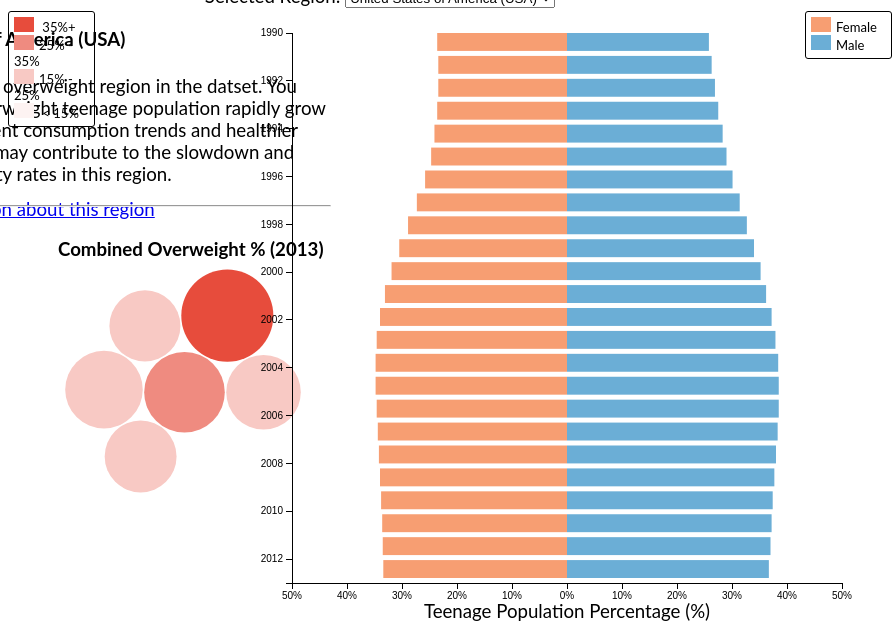
D3 v3 page, settled after 360 driven frames (6 s of simulated time); the page loaded 2 data file(s).



var male_data = {};
var female_data = {};
var both_data = {};
// var master_data = {}; //TODO: combine data objects
var content_data;
var margin = {left:50, bottom:25, top:35};
var w = 550;
var h = 550;
var diameter = 250;
var spacing = 5;

//bubble chart layout
var bubble = d3.layout.pack()
	.sort(null)
	.padding(1.5)
	.size([diameter,diameter]);

var svg1 = d3.select("body").append("svg")
	//extra margin added for visibility, could try padding instead
	.attr("class", "bubble_chart")
	.attr("width", diameter + (margin.left * 2))
	.attr("height", diameter + margin.top)
  .append("g")
	.attr("transform", "translate(" + margin.left + "," + margin.bottom + ")");

var svg = d3.select("body").append("svg")
	//extra margin added for visibility, could try padding instead
	.attr("class", "dual_bars")
	.attr("width", w + margin.left * 2)
	.attr("height", margin.top + h + margin.bottom * 2)
  .append("g")
	.attr("transform", "translate(" + margin.left + "," + margin.bottom + ")");

var x1 = d3.scale.linear()
	.domain([0, 0.5])
	.range([(w / 2), 0]);
var xAxis1 = d3.svg.axis()
	.scale(x1)
	.ticks(4)
	.tickFormat(d3.format("p"))
	.orient("bottom");

//reversed xAxis
var x2 = d3.scale.linear()
	.domain([0, 0.5])
	.range([0, (w / 2)]);
var xAxis2 = d3.svg.axis()
	.scale(x2)
	//don't want 0.0 to overlap, so set custom values
	.tickValues([0.1, 0.2, 0.3, 0.4, 0.5]) 
	.tickFormat(d3.format("p"))
	.orient("bottom");

var y = d3.scale.linear()
	.domain([2013, 1990])
	.range([h, 0]);
var yAxis = d3.svg.axis()
	.scale(y)
	.ticks(9)
	.tickFormat(d3.format("d"))
	.orient("left");

var tooltip = d3.select("body").append("div")
	.attr("class", "tooltip")
	.style("opacity", 0);

var changeBarChart = function(country) {
 	svg.selectAll("rect").remove();
    updateBarChart(country);
}

var updateBarChart = function(location){
 	svg.selectAll("rect.male")
		.data(male_data[location])
		.enter()
	  .append("rect")
	 	.on("mouseover", function(d){	
	 		tooltip.transition()
	 		  .duration(150)
	 		  .style("opacity", 0.90);
	 		tooltip.html('Country: ' + d.location_name + '<br>Specified Gender: ' + d.sex + '</br>Year: ' + d.year + '<br>Weight Class: ' + d.metric + '<br>% of Pop: ' + d.mean)
	 		  .style("left", (d3.event.x - $('body').offset().left + 25) + "px")
	 		  .style("top", (d3.event.y - $('body').offset().top - 25) + "px");
	 	})
	 	.on("mouseout", function(d){
	 		tooltip.transition()
	 		  .duration(250)
	 		  .style("opacity", 0.0);
	 	})
	    .attr("class", "bar male_bar")
	    .attr("x", (w / 2))
	    .attr("y", function(d, i){
	   		return i * (h / (male_data[location].length));
	    })
	    .attr("width", function(d){
	   		return Number((w / 2 / 50) * (d.mean));
	    })
	    .attr("height", (h / (male_data[location].length) - spacing));

	svg.selectAll("rect.female")
		.data(female_data[location])
		.enter()
	  .append("rect")
	    .on("mouseover", function(d){
	 		tooltip.transition()
	 		  .duration(150)
	 		  .style("opacity", 0.90);
	 		tooltip.html('Country: ' + d.location_name + '<br>Specified Gender: ' + d.sex + '</br>Year: ' + d.year + '<br>Weight Class: ' + d.metric + '<br>% of Pop: ' + d.mean)
	 		  .style("left", (d3.event.x - $('body').offset().left + 25) + "px")
	 		  .style("top", (d3.event.y - $('body').offset().top - 25) + "px");
	 	})
	 	.on("mouseout", function(d){
	 		tooltip.transition()
	 		  .duration(250)
	 		  .style("opacity", 0.0);
	 	})
		.attr("class", "bar female_bar")
		.attr("x", 0)
		.attr("y", function(d, i){
			return i * (h / (female_data[location].length));
		})
		.attr("width", function(d){
			return Number((w / 2 / 50) * (d.mean));
		})
    	.attr("transform", function(d) {
			return ("translate(" + ((w / 2) - Number((w / 2 / 50) * (d.mean))) + ",0)")
    	}) 
	    .attr("height", (h / (female_data[location].length) - spacing));
};

var updateBubbleChart = function () {
	var nodes = [];

	$.each(both_data, function(key, value){
		var data = value[0];
		var node = {
			location_id:data.location_id,
			value:data.mean,
			location_name:data.location_name,
			r:(parseFloat(data.mean)),
			x:0,
			y:0
		};
		nodes.push(node);
	});

	var bubble_nodes = bubble.nodes({children:nodes})
		.filter(function(d){
			return !d.children;
		});

	svg1.append("g")
		.attr("transform", "translate(0,0)")
		.selectAll(".bubble")
		.data(bubble_nodes)
	  .enter()
	  	.append("circle")
	  	.attr("class", "circle_selector")
	  	.attr("location", function(d){
	  		return d.location_id;
	  	})
	  	.on("mouseover", function(d){
	 		tooltip.transition()
		 	  .duration(150)
		 	  .style("opacity", 0.90);
			tooltip.html('Location: ' + d.location_name + "<br>Overweight Population:" + d.value + "%")
			  .style("left", (d3.event.x - $('body').offset().left + 25) + "px")
			  .style("top", (d3.event.y - $('body').offset().top - 25) + "px");
	 	})
	 	.on("mouseout", function(d){
	 		tooltip.transition()
				.duration(250)
				.style("opacity", 0.0);
	 	})
	  	.style("fill", function(d){
	  		if (d.value <= 15.00) {
		  		return d3.rgb("#fdf3f2");
	  		} else if (d.value <= 25.00) {
	  			return d3.rgb("#f8c9c4");
	  		} else if (d.value <= 35.00) {
	  			return d3.rgb("#ef8b80");
	  		} else if (35.00 <= d.value){
	  			return d3.rgb("#e74c3c");
	  		}
	  	})
	  	.attr("r", function(d){ 
	  		return d.r; 
	  	})
        .attr("cx", function(d){ 
        	return d.x;
        })
        .attr("cy", function(d){ 
        	return d.y; 
        });

    svg1.append("text")
    	.attr("transform", "translate(0,0)")
    	.attr("class", "header")
    	.text("Combined Overweight % (2013)");

	$('.circle_selector').click(function(){
		var data = $(this).attr('location');
		$('.country_code').val(data);
		changeBarChart(data);
		updateContent(data);
	});
};

var updateContent = function (x) {
	var data;
	if(typeof x === "undefined"){
		data = content_data[$('.country_code').val()];
	} else {
		data = content_data[$('.country_code')[0].value];
	}
	$('.content_header').text(data.name);
	$('.content_main').text(data.content);
	$('.content_link').html('<a href=\"' + data.link +'\" target=\"_blank\">More information about this region</a>');
};

svg.append("g")
	.attr("class", "axis")
	.attr("transform", "translate(0," + h + ")")
	.call(xAxis1);

svg.append("g")
	.attr("class", "axis")
	.attr("transform", "translate("+ (w / 2) + "," + h + ")")
	.call(xAxis2);

svg.append("g")
	.attr("class", "axis")
	.call(yAxis);

svg.append("text")
	.attr("x", w / 2)
	.attr("y", h + (margin.top))
	.style("text-anchor", "middle")
	.text("Teenage Population Percentage (%)");

d3.select(".country_code").on('change', function(){
  	var data = eval(d3.select(this).property('value'));
  	changeBarChart(data);
});

d3.select(".bubble_chart")
  	.append("text");

d3.csv("data/IHME-data-teens-americas.csv", function(error, data) {
	if (error) {
		return console.warn(error);
	} else {
		data.forEach(function(d) {
			if(d.sex_id == 1 && d.metric == 'overweight'){
				if(typeof male_data[d.location_id] === 'undefined'){
					male_data[d.location_id] = [];
				}
				male_data[d.location_id].push({
					location_id:d.location_id,
					location_name:d.location_name,
					sex:d.sex,
					year:d.year,
					age_group:d.age_group,
					metric:d.metric,
					mean:(parseFloat(d.mean * 100.0).toFixed(2))
				});
			} else if (d.sex_id == 2 && d.metric == 'overweight'){
				if(typeof female_data[d.location_id] === 'undefined'){
					female_data[d.location_id] = [];
				}
				female_data[d.location_id].push({
					location_id:d.location_id,
					location_name:d.location_name,
					sex:d.sex,
					year:d.year,
					age_group:d.age_group,
					metric:d.metric,
					mean:(parseFloat(d.mean * 100.0).toFixed(2))
				});
			} else if (d.sex_id == 3 && d.metric == 'overweight' && d.year == '2013'){
				if(typeof both_data[d.location_id] === 'undefined'){
					both_data[d.location_id] = [];
				}
				both_data[d.location_id].push({
					location_id:d.location_id,
					location_name:d.location_name,
					year:d.year,
					mean:(parseFloat(d.mean * 100.0).toFixed(2))
				});
			}
		});
		//initialize chart looking at USA
		updateBubbleChart();
		updateBarChart(102);
	}
});

$.getJSON("../data/content.json", function(data){
	content_data = data;
	updateContent();
});

$(".country_code").on('change', function(){
	updateContent();
});



### data: data/IHME-data-teens-americas.csv
location_id, location, location_name, year, age_group_id, age_group, age_start, age_end, sex_id, sex, unit, metric, measure, mean, lower, upper
101, CAN, Canada, 1990, 8, 15 to 19 yrs, 15, 19, 1, male, pct, overweight, prevalence, 0.171, 0.13, 0.216
101, CAN, Canada, 1990, 8, 15 to 19 yrs, 15, 19, 1, male, pct, obese, prevalence, 0.047, 0.032, 0.066
101, CAN, Canada, 1990, 8, 15 to 19 yrs, 15, 19, 2, female, pct, overweight, prevalence, 0.176, 0.134, 0.226
101, CAN, Canada, 1990, 8, 15 to 19 yrs, 15, 19, 2, female, pct, obese, prevalence, 0.052, 0.035, 0.075
101, CAN, Canada, 1990, 8, 15 to 19 yrs, 15, 19, 3, both, pct, overweight, prevalence, 0.174, 0.143, 0.208
101, CAN, Canada, 1990, 8, 15 to 19 yrs, 15, 19, 3, both, pct, obese, prevalence, 0.049, 0.038, 0.064
101, CAN, Canada, 1991, 8, 15 to 19 yrs, 15, 19, 1, male, pct, overweight, prevalence, 0.175, 0.131, 0.224
101, CAN, Canada, 1991, 8, 15 to 19 yrs, 15, 19, 1, male, pct, obese, prevalence, 0.05, 0.035, 0.07
101, CAN, Canada, 1991, 8, 15 to 19 yrs, 15, 19, 2, female, pct, overweight, prevalence, 0.177, 0.133, 0.232
101, CAN, Canada, 1991, 8, 15 to 19 yrs, 15, 19, 2, female, pct, obese, prevalence, 0.054, 0.036, 0.079
101, CAN, Canada, 1991, 8, 15 to 19 yrs, 15, 19, 3, both, pct, obese, prevalence, 0.052, 0.039, 0.068
101, CAN, Canada, 1991, 8, 15 to 19 yrs, 15, 19, 3, both, pct, overweight, prevalence, 0.176, 0.145, 0.21
101, CAN, Canada, 1992, 8, 15 to 19 yrs, 15, 19, 1, male, pct, obese, prevalence, 0.055, 0.038, 0.078
101, CAN, Canada, 1992, 8, 15 to 19 yrs, 15, 19, 1, male, pct, overweight, prevalence, 0.183, 0.137, 0.235
101, CAN, Canada, 1992, 8, 15 to 19 yrs, 15, 19, 2, female, pct, overweight, prevalence, 0.181, 0.136, 0.237
101, CAN, Canada, 1992, 8, 15 to 19 yrs, 15, 19, 2, female, pct, obese, prevalence, 0.058, 0.039, 0.084
101, CAN, Canada, 1992, 8, 15 to 19 yrs, 15, 19, 3, both, pct, obese, prevalence, 0.057, 0.043, 0.074
101, CAN, Canada, 1992, 8, 15 to 19 yrs, 15, 19, 3, both, pct, overweight, prevalence, 0.182, 0.148, 0.219
101, CAN, Canada, 1993, 8, 15 to 19 yrs, 15, 19, 1, male, pct, overweight, prevalence, 0.19, 0.141, 0.246
101, CAN, Canada, 1993, 8, 15 to 19 yrs, 15, 19, 1, male, pct, obese, prevalence, 0.062, 0.042, 0.087
101, CAN, Canada, 1993, 8, 15 to 19 yrs, 15, 19, 2, female, pct, overweight, prevalence, 0.184, 0.136, 0.244
101, CAN, Canada, 1993, 8, 15 to 19 yrs, 15, 19, 2, female, pct, obese, prevalence, 0.061, 0.041, 0.09
101, CAN, Canada, 1993, 8, 15 to 19 yrs, 15, 19, 3, both, pct, obese, prevalence, 0.061, 0.046, 0.079
101, CAN, Canada, 1993, 8, 15 to 19 yrs, 15, 19, 3, both, pct, overweight, prevalence, 0.187, 0.15, 0.227
101, CAN, Canada, 1994, 8, 15 to 19 yrs, 15, 19, 1, male, pct, obese, prevalence, 0.068, 0.046, 0.098
101, CAN, Canada, 1994, 8, 15 to 19 yrs, 15, 19, 1, male, pct, overweight, prevalence, 0.198, 0.146, 0.256
101, CAN, Canada, 1994, 8, 15 to 19 yrs, 15, 19, 2, female, pct, obese, prevalence, 0.065, 0.044, 0.096
101, CAN, Canada, 1994, 8, 15 to 19 yrs, 15, 19, 2, female, pct, overweight, prevalence, 0.187, 0.135, 0.248
101, CAN, Canada, 1994, 8, 15 to 19 yrs, 15, 19, 3, both, pct, overweight, prevalence, 0.192, 0.152, 0.235
101, CAN, Canada, 1994, 8, 15 to 19 yrs, 15, 19, 3, both, pct, obese, prevalence, 0.067, 0.05, 0.087
101, CAN, Canada, 1995, 8, 15 to 19 yrs, 15, 19, 1, male, pct, obese, prevalence, 0.076, 0.05, 0.108
101, CAN, Canada, 1995, 8, 15 to 19 yrs, 15, 19, 1, male, pct, overweight, prevalence, 0.205, 0.153, 0.265
101, CAN, Canada, 1995, 8, 15 to 19 yrs, 15, 19, 2, female, pct, overweight, prevalence, 0.19, 0.137, 0.253
101, CAN, Canada, 1995, 8, 15 to 19 yrs, 15, 19, 2, female, pct, obese, prevalence, 0.07, 0.046, 0.102
101, CAN, Canada, 1995, 8, 15 to 19 yrs, 15, 19, 3, both, pct, overweight, prevalence, 0.198, 0.157, 0.241
101, CAN, Canada, 1995, 8, 15 to 19 yrs, 15, 19, 3, both, pct, obese, prevalence, 0.073, 0.055, 0.094
101, CAN, Canada, 1996, 8, 15 to 19 yrs, 15, 19, 1, male, pct, obese, prevalence, 0.084, 0.056, 0.119
101, CAN, Canada, 1996, 8, 15 to 19 yrs, 15, 19, 1, male, pct, overweight, prevalence, 0.214, 0.158, 0.276
101, CAN, Canada, 1996, 8, 15 to 19 yrs, 15, 19, 2, female, pct, overweight, prevalence, 0.193, 0.139, 0.259
101, CAN, Canada, 1996, 8, 15 to 19 yrs, 15, 19, 2, female, pct, obese, prevalence, 0.074, 0.05, 0.109
101, CAN, Canada, 1996, 8, 15 to 19 yrs, 15, 19, 3, both, pct, overweight, prevalence, 0.204, 0.159, 0.251
101, CAN, Canada, 1996, 8, 15 to 19 yrs, 15, 19, 3, both, pct, obese, prevalence, 0.079, 0.06, 0.102
101, CAN, Canada, 1997, 8, 15 to 19 yrs, 15, 19, 1, male, pct, overweight, prevalence, 0.222, 0.165, 0.289
101, CAN, Canada, 1997, 8, 15 to 19 yrs, 15, 19, 1, male, pct, obese, prevalence, 0.092, 0.062, 0.127
101, CAN, Canada, 1997, 8, 15 to 19 yrs, 15, 19, 2, female, pct, obese, prevalence, 0.079, 0.053, 0.116
101, CAN, Canada, 1997, 8, 15 to 19 yrs, 15, 19, 2, female, pct, overweight, prevalence, 0.197, 0.141, 0.265
101, CAN, Canada, 1997, 8, 15 to 19 yrs, 15, 19, 3, both, pct, overweight, prevalence, 0.21, 0.164, 0.256
101, CAN, Canada, 1997, 8, 15 to 19 yrs, 15, 19, 3, both, pct, obese, prevalence, 0.085, 0.066, 0.11
101, CAN, Canada, 1998, 8, 15 to 19 yrs, 15, 19, 1, male, pct, obese, prevalence, 0.097, 0.066, 0.134
101, CAN, Canada, 1998, 8, 15 to 19 yrs, 15, 19, 1, male, pct, overweight, prevalence, 0.228, 0.171, 0.296
101, CAN, Canada, 1998, 8, 15 to 19 yrs, 15, 19, 2, female, pct, obese, prevalence, 0.083, 0.055, 0.121
101, CAN, Canada, 1998, 8, 15 to 19 yrs, 15, 19, 2, female, pct, overweight, prevalence, 0.201, 0.142, 0.267
101, CAN, Canada, 1998, 8, 15 to 19 yrs, 15, 19, 3, both, pct, overweight, prevalence, 0.215, 0.169, 0.261
101, CAN, Canada, 1998, 8, 15 to 19 yrs, 15, 19, 3, both, pct, obese, prevalence, 0.09, 0.069, 0.114
101, CAN, Canada, 1999, 8, 15 to 19 yrs, 15, 19, 1, male, pct, obese, prevalence, 0.102, 0.07, 0.138
101, CAN, Canada, 1999, 8, 15 to 19 yrs, 15, 19, 1, male, pct, overweight, prevalence, 0.233, 0.173, 0.303
101, CAN, Canada, 1999, 8, 15 to 19 yrs, 15, 19, 2, female, pct, obese, prevalence, 0.086, 0.059, 0.124
… [head cut at 6 KiB]